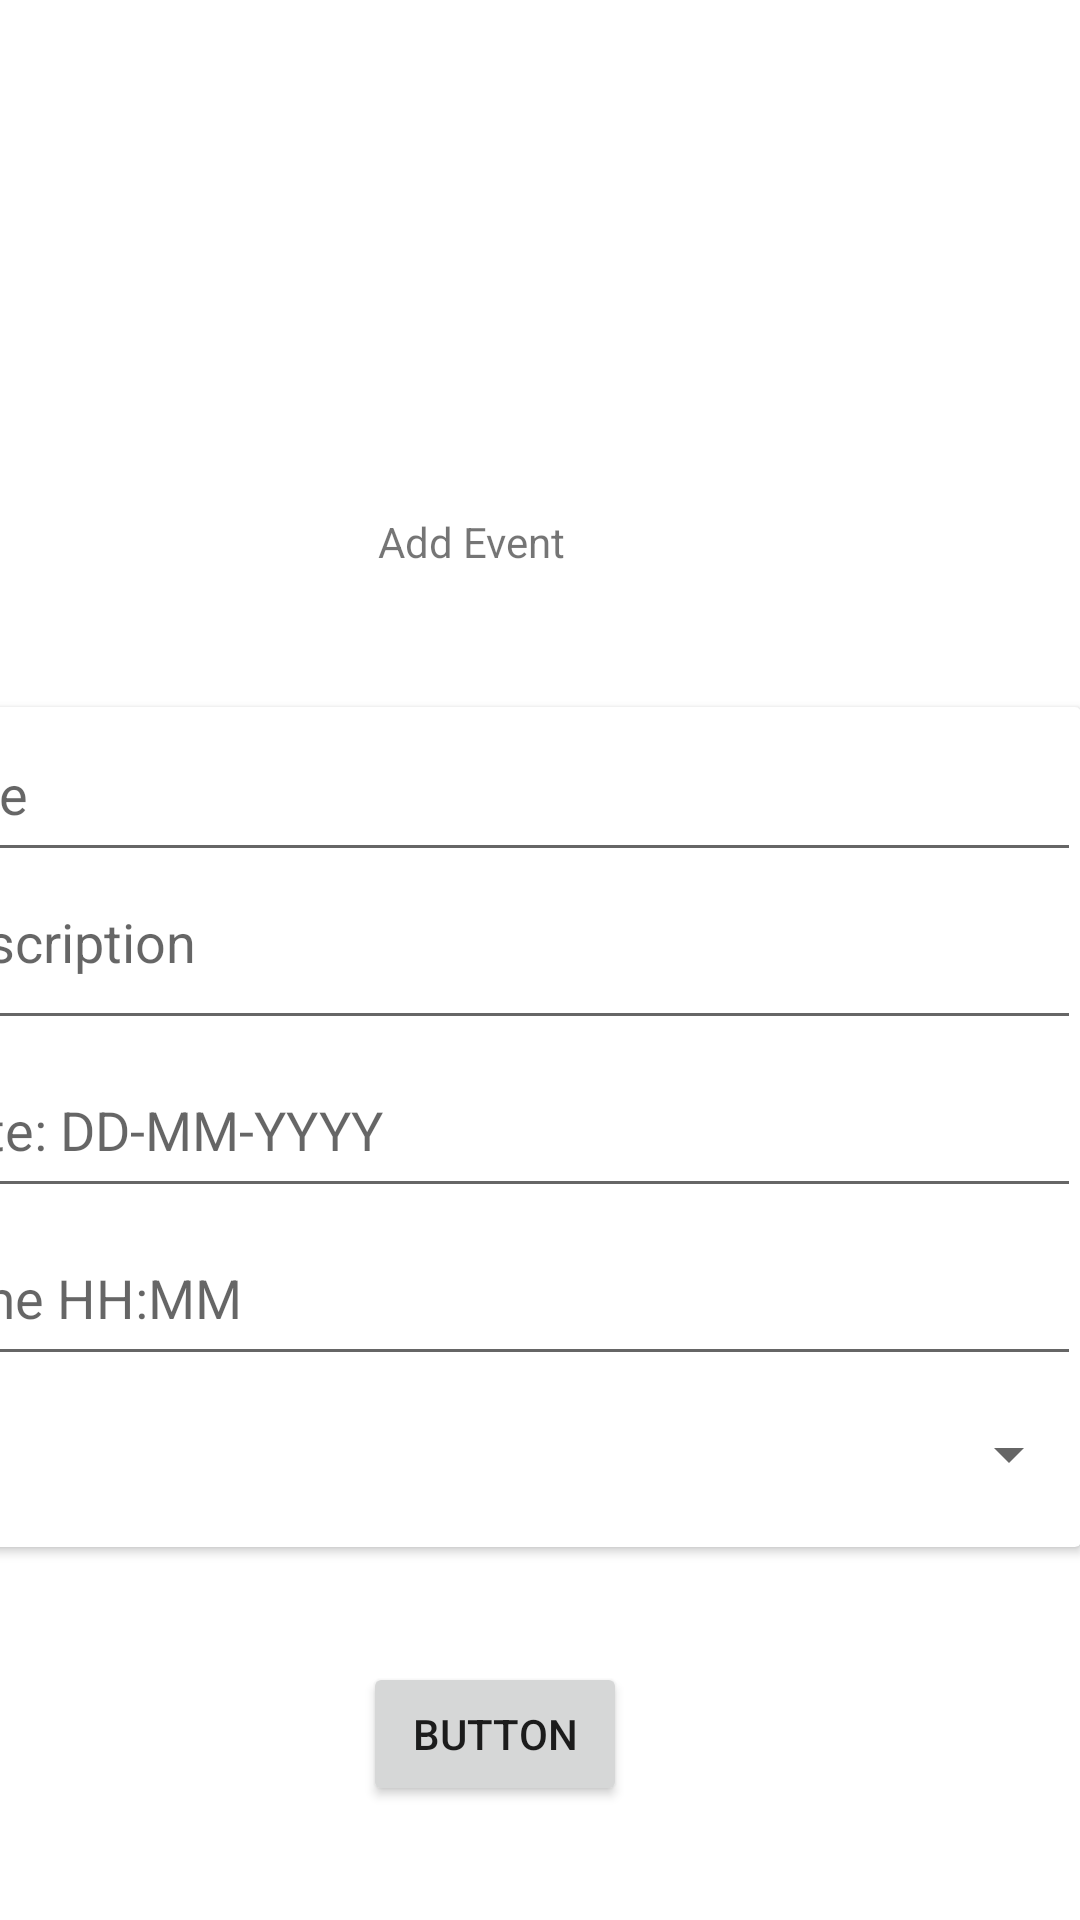

Write the Android layout XML for this screen, with the resource values it uses.
<!-- AndroidManifest.xml: application theme Theme.Planner -->
<!-- res/layout/activity_add_event2.xml -->
<?xml version="1.0" encoding="utf-8"?>
<LinearLayout
    xmlns:android="http://schemas.android.com/apk/res/android"
    xmlns:app="http://schemas.android.com/apk/res-auto"
    xmlns:tools="http://schemas.android.com/tools"
    android:layout_width="match_parent"
    android:layout_height="match_parent"
    android:orientation="vertical">

    <androidx.constraintlayout.widget.ConstraintLayout

        android:layout_width="match_parent"
        android:layout_height="match_parent"
        android:layout_marginTop="112dp"
        tools:context=".Add_Event">

        <androidx.cardview.widget.CardView
            android:id="@+id/cardView"
            android:layout_width="390dp"
            android:layout_height="280dp"
            app:layout_constraintBottom_toBottomOf="parent"
            app:layout_constraintEnd_toEndOf="parent"
            app:layout_constraintHorizontal_bias="1.0"
            app:layout_constraintStart_toStartOf="parent"
            app:layout_constraintTop_toTopOf="parent"
            app:layout_constraintVertical_bias="0.499">

            <EditText
                android:id="@+id/edit_Title"
                android:layout_width="match_parent"
                android:layout_height="55dp"
                android:ems="10"
                android:hint="Title"
                android:inputType="textPersonName" />

            <EditText
                android:id="@+id/editTextDate"
                android:layout_width="match_parent"
                android:layout_height="55dp"
                android:layout_marginTop="112dp"
                android:ems="10"
                android:hint="Date: DD-MM-YYYY"
                android:inputType="date" />

            <EditText
                android:id="@+id/Description"
                android:layout_width="match_parent"
                android:layout_height="55dp"
                android:layout_marginTop="56dp"
                android:ems="10"
                android:gravity="start|top"
                android:hint="Description"
                android:inputType="textMultiLine" />

            <EditText
                android:id="@+id/editTextTime"
                android:layout_width="match_parent"
                android:layout_height="55dp"
                android:layout_marginTop="168dp"
                android:ems="10"
                android:hint="Time HH:MM"
                android:inputType="time" />

            <Spinner
                android:id="@+id/spinner"
                android:layout_width="match_parent"
                android:layout_height="50dp"
                android:layout_marginTop="224dp" />

        </androidx.cardview.widget.CardView>

        <Button
            android:id="@+id/button"
            android:layout_width="wrap_content"
            android:layout_height="wrap_content"
            android:text="Button"
            app:layout_constraintBottom_toBottomOf="parent"
            app:layout_constraintEnd_toEndOf="@+id/cardView"
            app:layout_constraintStart_toStartOf="@+id/cardView"
            app:layout_constraintTop_toBottomOf="@+id/cardView" />

        <TextView
            android:id="@+id/textView"
            android:layout_width="75dp"
            android:layout_height="56dp"
            android:text="Add Event"
            app:layout_constraintBottom_toBottomOf="parent"
            app:layout_constraintEnd_toEndOf="parent"
            app:layout_constraintHorizontal_bias="0.495"
            app:layout_constraintStart_toStartOf="@+id/cardView"
            app:layout_constraintTop_toTopOf="parent"
            app:layout_constraintVertical_bias="0.125" />

    </androidx.constraintlayout.widget.ConstraintLayout>

</LinearLayout>
<!-- resources referenced by this layout -->
<resources>
  <style name="Theme.Planner" parent="Theme.MaterialComponents.DayNight.DarkActionBar">
          
          <item name="colorPrimary">@color/purple_500</item>
          <item name="colorPrimaryVariant">@color/purple_700</item>
          <item name="colorOnPrimary">@color/white</item>
          
          <item name="colorSecondary">@color/teal_200</item>
          <item name="colorSecondaryVariant">@color/teal_700</item>
          <item name="colorOnSecondary">@color/black</item>
          
          <item name="android:statusBarColor" tools:targetApi="l">@android:color/transparent</item>
          
      </style>
  <!-- not gathered from this repository: default colours our renderer supplied (Android Studio template values) -->
  <color name="purple_500">#FF6200EE</color>
  <color name="purple_700">#FF3700B3</color>
  <color name="teal_200">#FF03DAC5</color>
  <color name="teal_700">#FF018786</color>
  <color name="black">#FF000000</color>
  <color name="white">#FFFFFFFF</color>
</resources>
